Labelled photos from "CNN dataset", an image-classification folder in Syzoul/Chili-Detection-and-Classification-AI-Model. The possible labels are: defective chili, dry chili, normal chili.

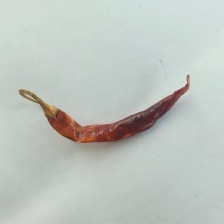
Label: dry chili

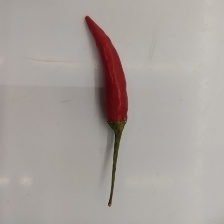
Label: normal chili

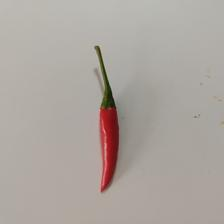
Label: normal chili

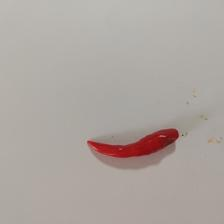
Label: defective chili

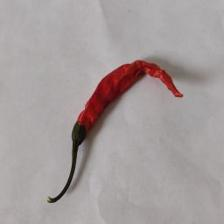
Label: dry chili

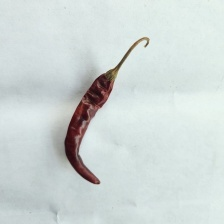
Label: dry chili
